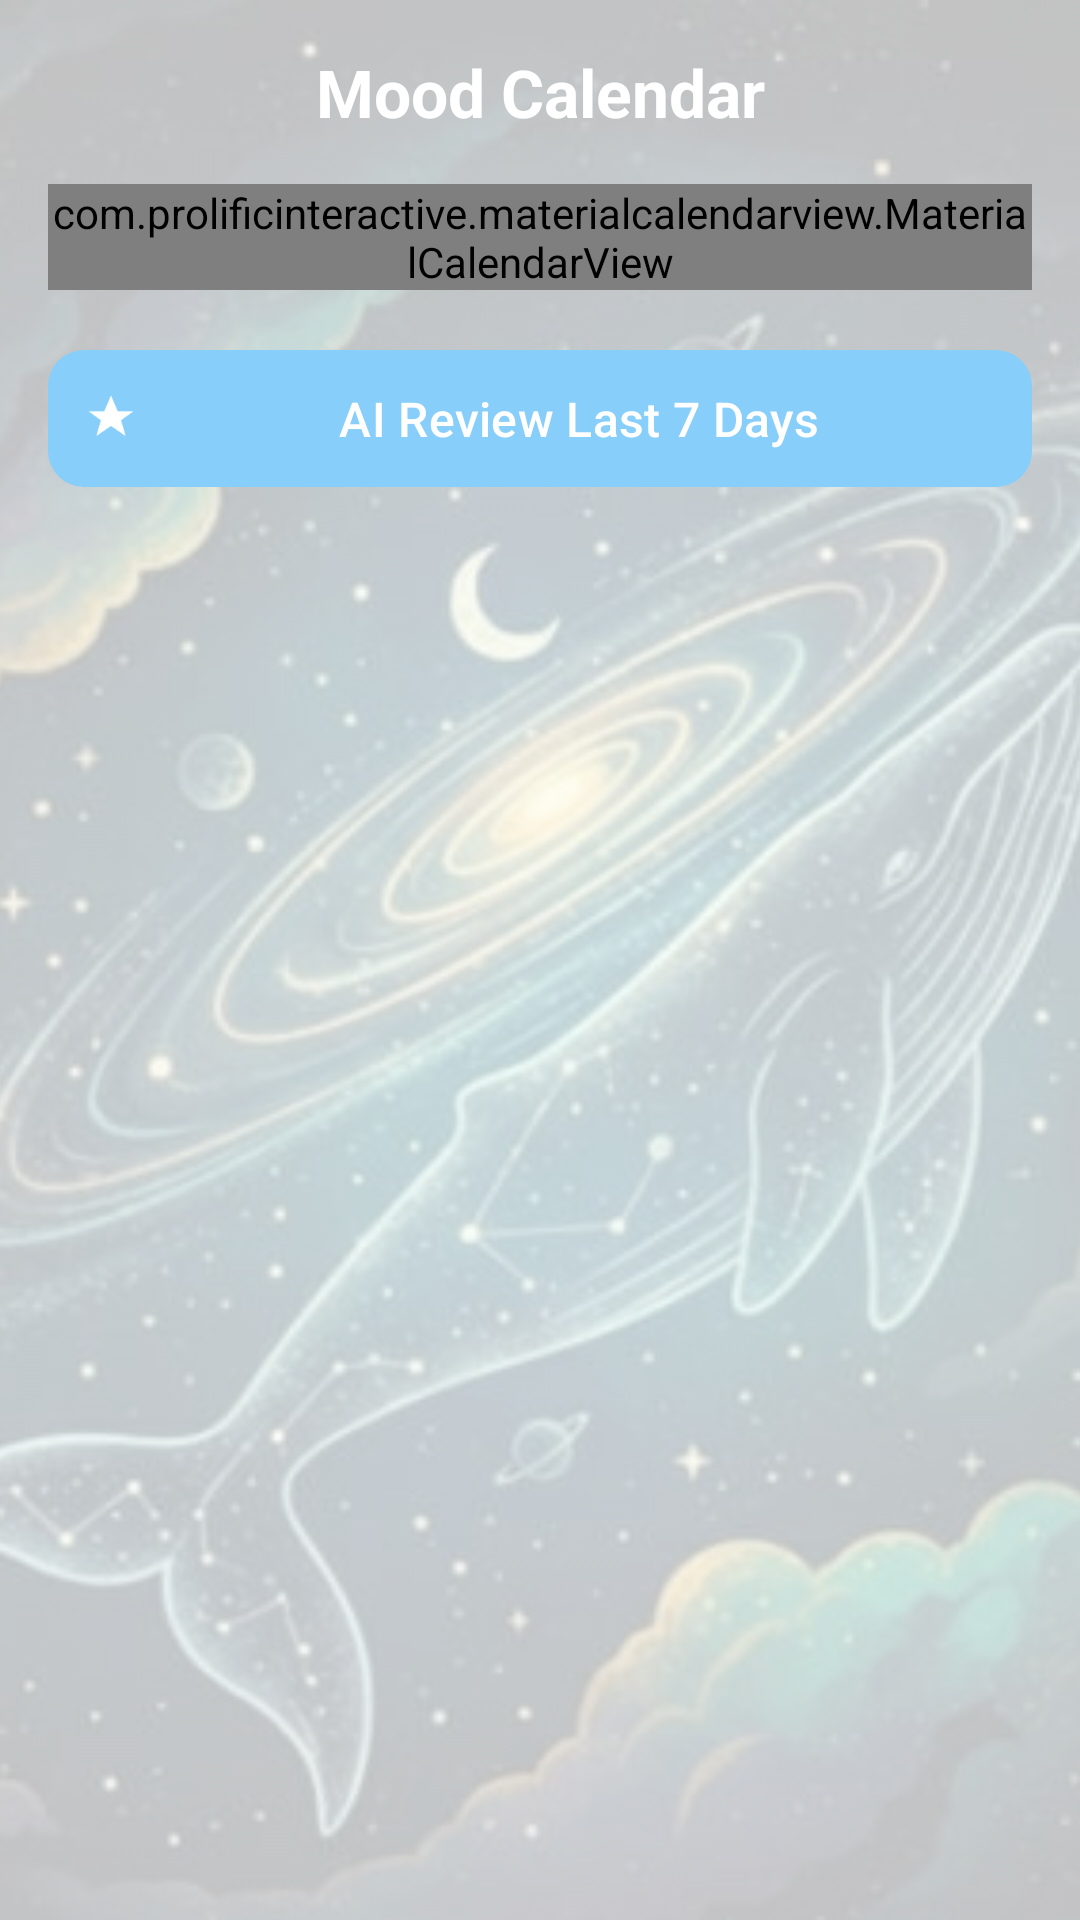

Write the Android layout XML for this screen, with the resource values it uses.
<!-- AndroidManifest.xml: application theme Theme.LittleWhaleUniverse -->
<!-- res/layout/fragment_universe.xml -->
<?xml version="1.0" encoding="utf-8"?>
<androidx.constraintlayout.widget.ConstraintLayout xmlns:android="http://schemas.android.com/apk/res/android"
    xmlns:app="http://schemas.android.com/apk/res-auto"
    xmlns:tools="http://schemas.android.com/tools"
    android:layout_width="match_parent"
    android:layout_height="match_parent"
    android:background="#FDFCF3">

    <ImageView
        android:id="@+id/bg_image"
        android:layout_width="0dp"
        android:layout_height="0dp"
        android:src="@drawable/littlewhale"
        android:scaleType="centerCrop"
        android:alpha="0.25"
        android:contentDescription="@null"
        app:layout_constraintTop_toTopOf="parent"
        app:layout_constraintBottom_toBottomOf="parent"
        app:layout_constraintStart_toStartOf="parent"
        app:layout_constraintEnd_toEndOf="parent"/>

    <TextView
        android:id="@+id/text_header"
        android:layout_width="wrap_content"
        android:layout_height="wrap_content"
        android:text="Mood Calendar"
        android:textColor="#FFFFFF"
        android:textSize="22sp"
        android:textStyle="bold"
        android:layout_marginTop="16dp"
        app:layout_constraintTop_toTopOf="parent"
        app:layout_constraintStart_toStartOf="parent"
        app:layout_constraintEnd_toEndOf="parent" />

    <com.prolificinteractive.materialcalendarview.MaterialCalendarView
        android:id="@+id/calendar_view"
        android:layout_width="0dp"
        android:layout_height="wrap_content"
        android:layout_margin="16dp"
        app:mcv_selectionColor="?attr/colorPrimary"
        app:mcv_showOtherDates="all"
        app:layout_constraintTop_toBottomOf="@id/text_header"
        app:layout_constraintStart_toStartOf="parent"
        app:layout_constraintEnd_toEndOf="parent" />

    <com.google.android.material.button.MaterialButton
        android:id="@+id/button_ai_review"
        android:layout_width="0dp"
        android:layout_height="wrap_content"
        android:layout_margin="16dp"
        android:padding="12dp"
        android:text="AI Review Last 7 Days"
        android:textColor="#FFFFFF"
        android:textSize="16sp"
        app:cornerRadius="12dp"
        app:icon="@drawable/ic_nav_ai"
        app:layout_constraintTop_toBottomOf="@id/calendar_view"
        app:layout_constraintStart_toStartOf="parent"
        app:layout_constraintEnd_toEndOf="parent" />

</androidx.constraintlayout.widget.ConstraintLayout>
<!-- resources referenced by this layout -->
<resources>
  <!-- drawable ic_nav_ai (drawable) -->
  <vector xmlns:android="http://schemas.android.com/apk/res/android"
      android:width="24dp"
      android:height="24dp"
      android:viewportWidth="24"
      android:viewportHeight="24">
      <path android:fillColor="#000000" android:pathData="M12,2l3,7h7l-5.5,4l2,7l-6.5,-4.5L5.5,20l2,-7L2,9h7z"/>
  </vector>
  <!-- drawable littlewhale: jpg bitmap (drawable, 42764 bytes) -->
  <style name="Theme.LittleWhaleUniverse" parent="Base.Theme.LittleWhaleUniverse" />
  <style name="Base.Theme.LittleWhaleUniverse" parent="Theme.Material3.DayNight.NoActionBar">
          <item name="colorPrimary">#87CEFA</item>
          <item name="colorOnPrimary">#FFFFFFFF</item>
          <item name="colorSecondary">#B3E5FC</item>
          <item name="colorPrimaryContainer">#BBDEFB</item>
      </style>
</resources>
